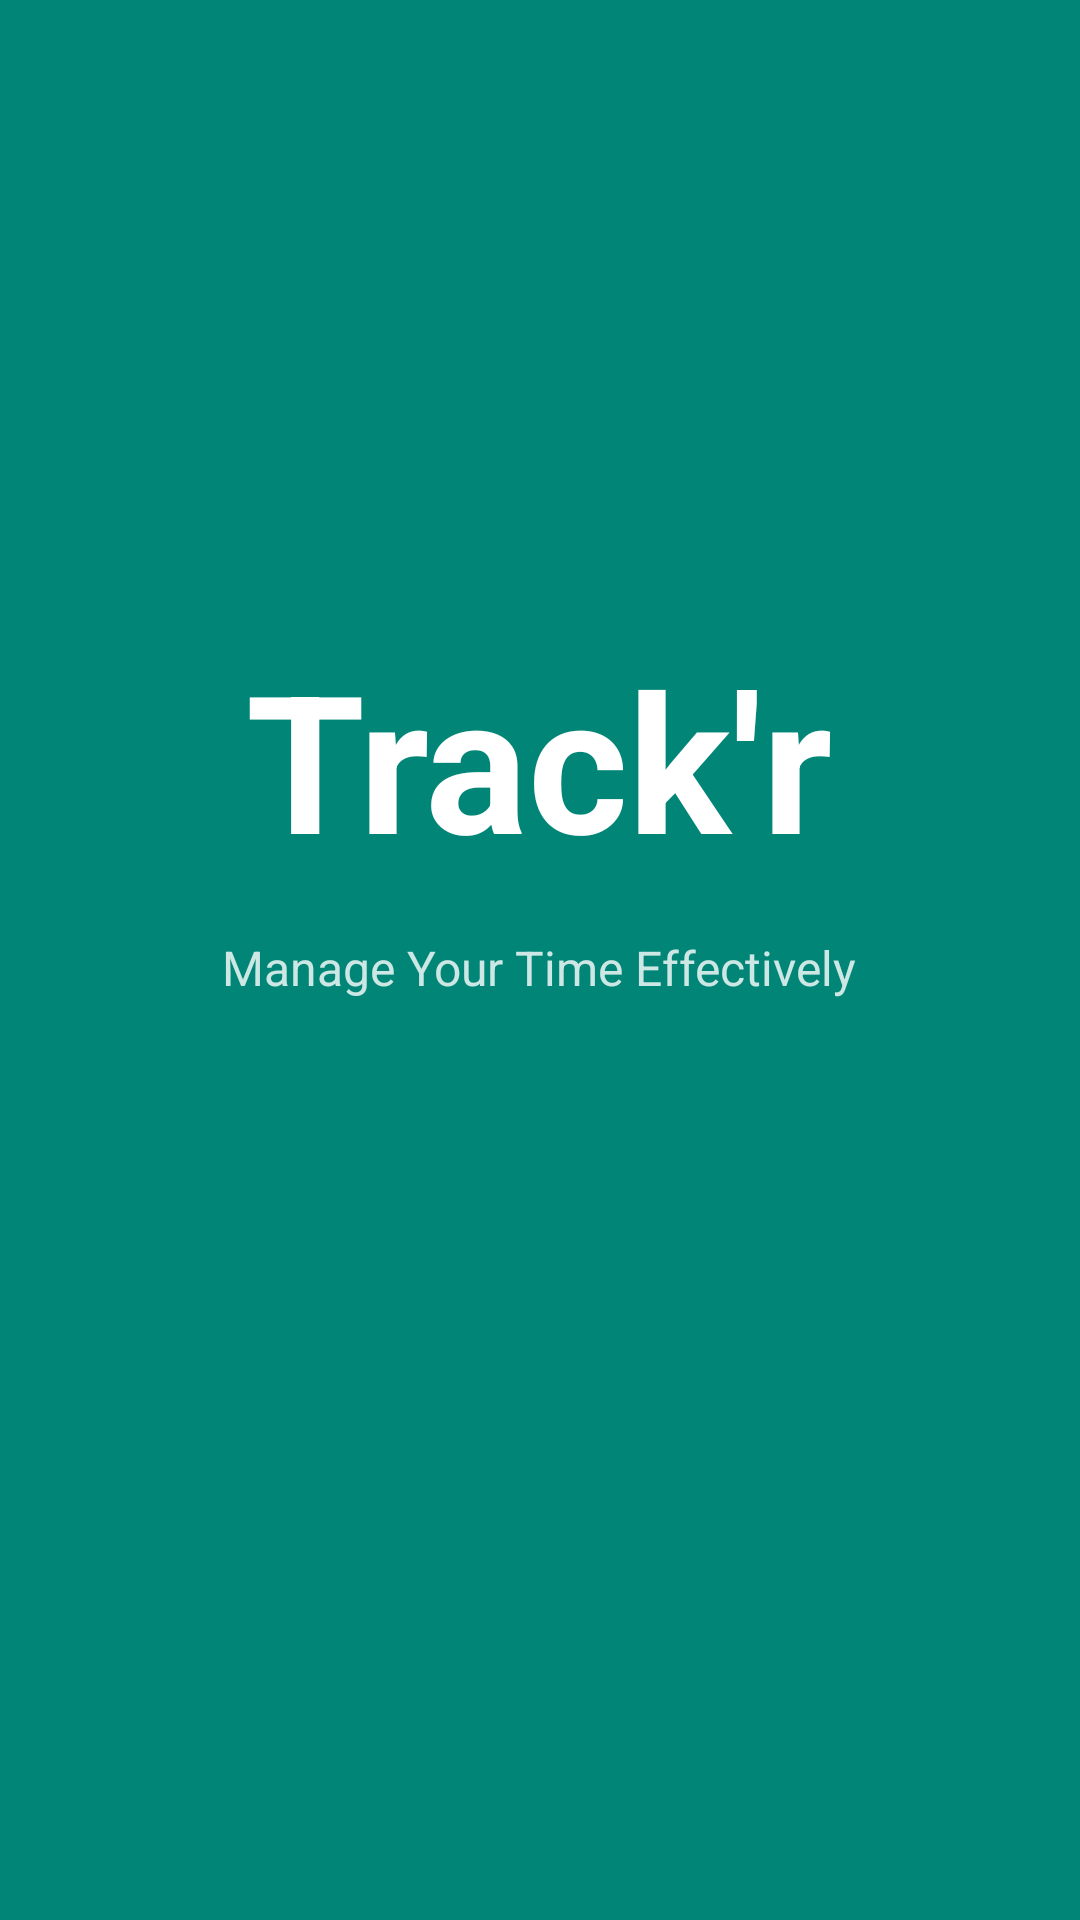

Reconstruct the res/layout file that produces this screen, plus the resources it refers to.
<!-- AndroidManifest.xml: activity theme Theme.Trackr.Splash -->
<!-- res/layout/activity_splash.xml -->
<?xml version="1.0" encoding="utf-8"?>

<LinearLayout
    xmlns:android="http://schemas.android.com/apk/res/android"
    android:layout_width="match_parent"
    android:layout_height="match_parent"
    android:orientation="vertical"
    android:gravity="center"
    android:background="#008577">

    <TextView
        android:layout_width="wrap_content"
        android:layout_height="wrap_content"
        android:text="Track'r"
        android:textSize="64sp"
        android:textColor="@android:color/white"
        android:textStyle="bold"/>

    <TextView
        android:layout_width="wrap_content"
        android:layout_height="wrap_content"
        android:text="Manage Your Time Effectively"
        android:textSize="16sp"
        android:textColor="@android:color/white"
        android:alpha="0.8"
        android:layout_marginTop="16dp"/>

    <ProgressBar
        android:layout_width="wrap_content"
        android:layout_height="wrap_content"
        android:layout_marginTop="48dp"
        android:indeterminateTint="@android:color/white"/>

</LinearLayout>
<!-- resources referenced by this layout -->
<resources>
  <style name="Theme.Trackr.Splash" parent="Theme.MaterialComponents.Light.NoActionBar">
          <item name="android:windowBackground">@drawable/splash_background</item>
      </style>
  <!-- drawable splash_background (drawable) -->
  <?xml version="1.0" encoding="utf-8"?>
  
  <layer-list xmlns:android="http://schemas.android.com/apk/res/android">
      
      <item>
          <shape android:shape="rectangle">
              <solid android:color="@color/teal_primary"/>
          </shape>
      </item>
  </layer-list>
  <color name="teal_primary">#008577</color>
</resources>
